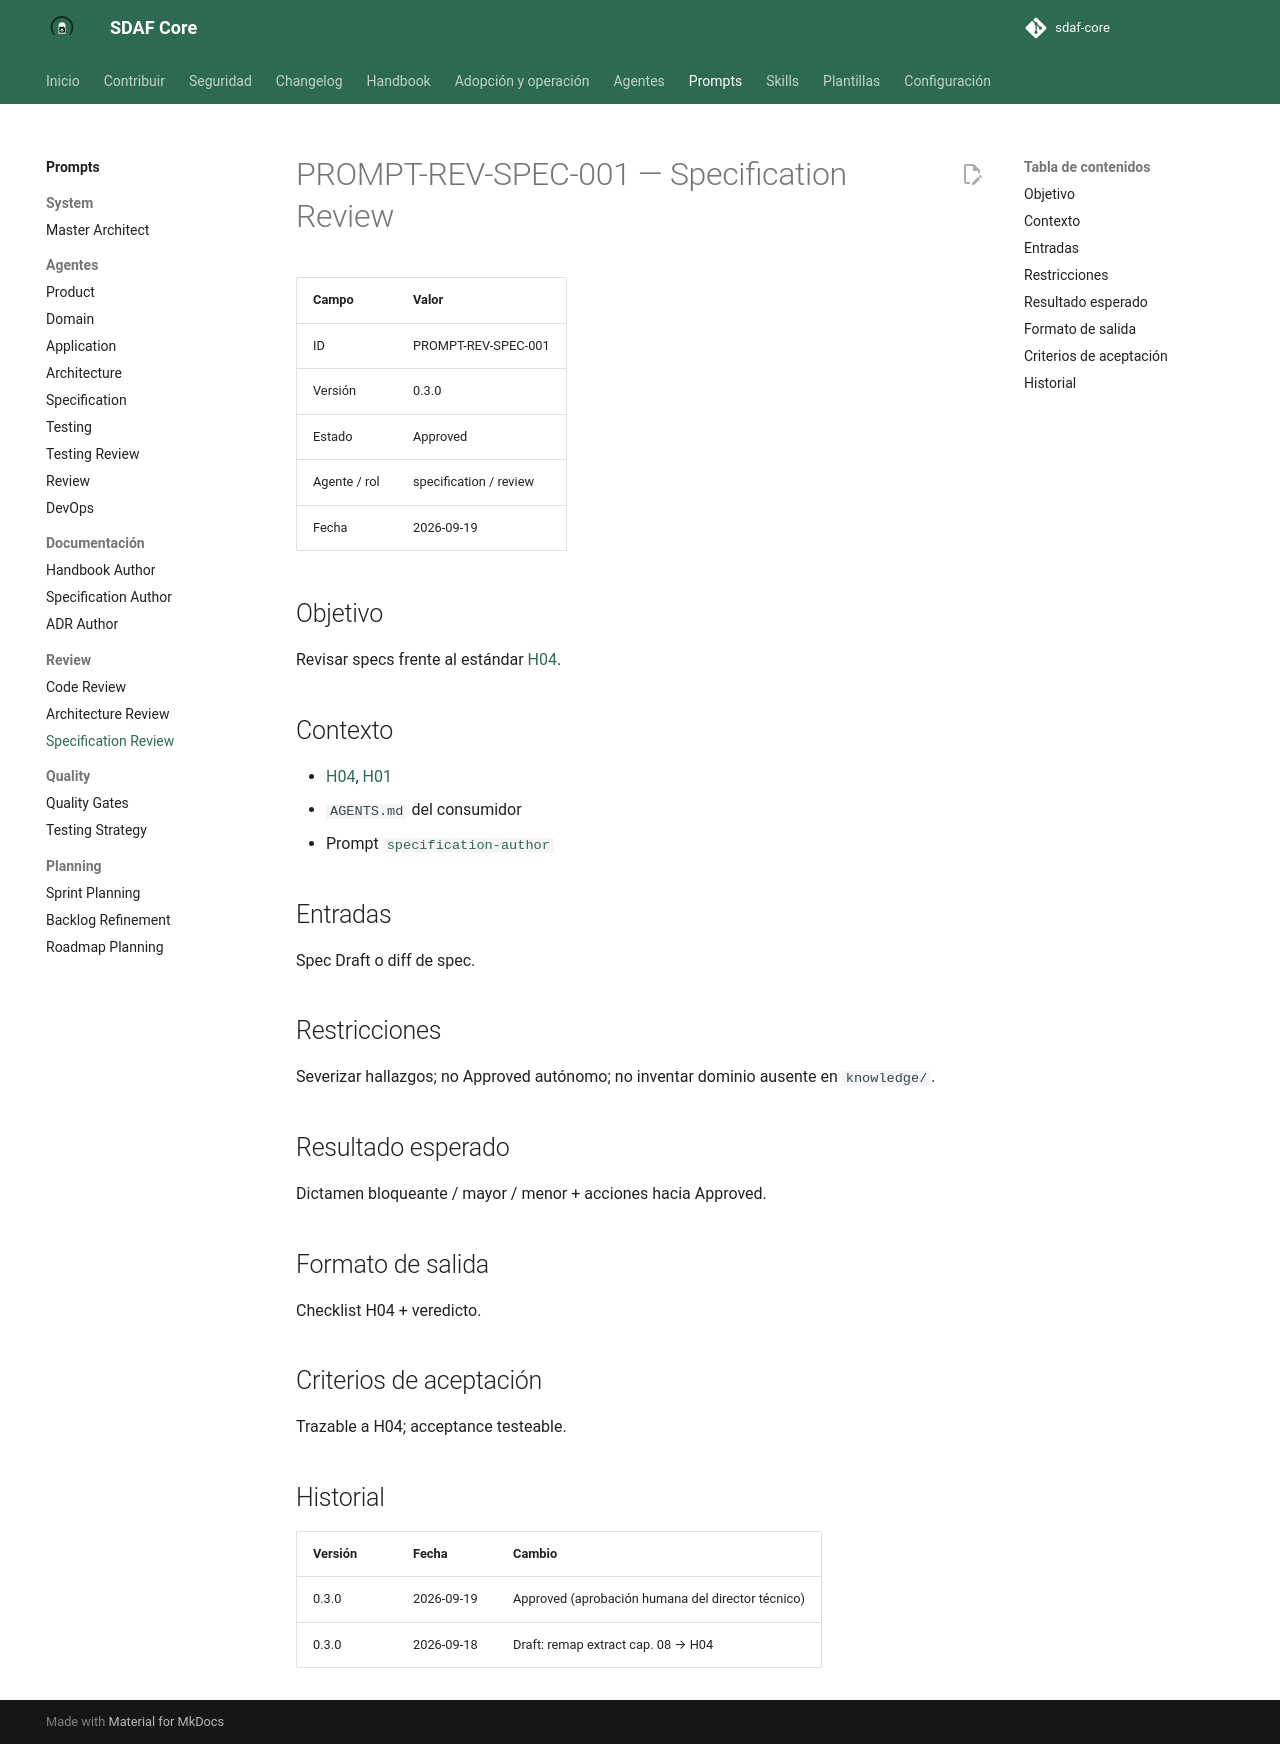

repository: Cyberdine-Systems-Corporation/sdaf-core · page: dev/prompts/review/specification-review/index.html · generator: mkdocs

# PROMPT-REV-SPEC-001 — Specification Review

| Campo | Valor |
|--------|--------|
| ID | PROMPT-REV-SPEC-001 |
| Versión | 0.3.0 |
| Estado | Approved |
| Agente / rol | specification / review |
| Fecha | 2026-09-19 |

## Objetivo

Revisar specs frente al estándar [H04](../../handbook/04-specification-standard.md).

## Contexto

- [H04](../../handbook/04-specification-standard.md), [H01](../../handbook/01-sdaf-framework.md)
- `AGENTS.md` del consumidor
- Prompt [`specification-author`](../documentation/specification-author.md)

## Entradas

Spec Draft o diff de spec.

## Restricciones

Severizar hallazgos; no Approved autónomo; no inventar dominio ausente en `knowledge/`.

## Resultado esperado

Dictamen bloqueante / mayor / menor + acciones hacia Approved.

## Formato de salida

Checklist H04 + veredicto.

## Criterios de aceptación

Trazable a H04; acceptance testeable.

## Historial

| Versión | Fecha | Cambio |
|---------|--------|--------|
| 0.3.0 | 2026-09-19 | Approved (aprobación humana del director técnico) |
| 0.3.0 | 2026-09-18 | Draft: remap extract cap. 08 → H04 |
